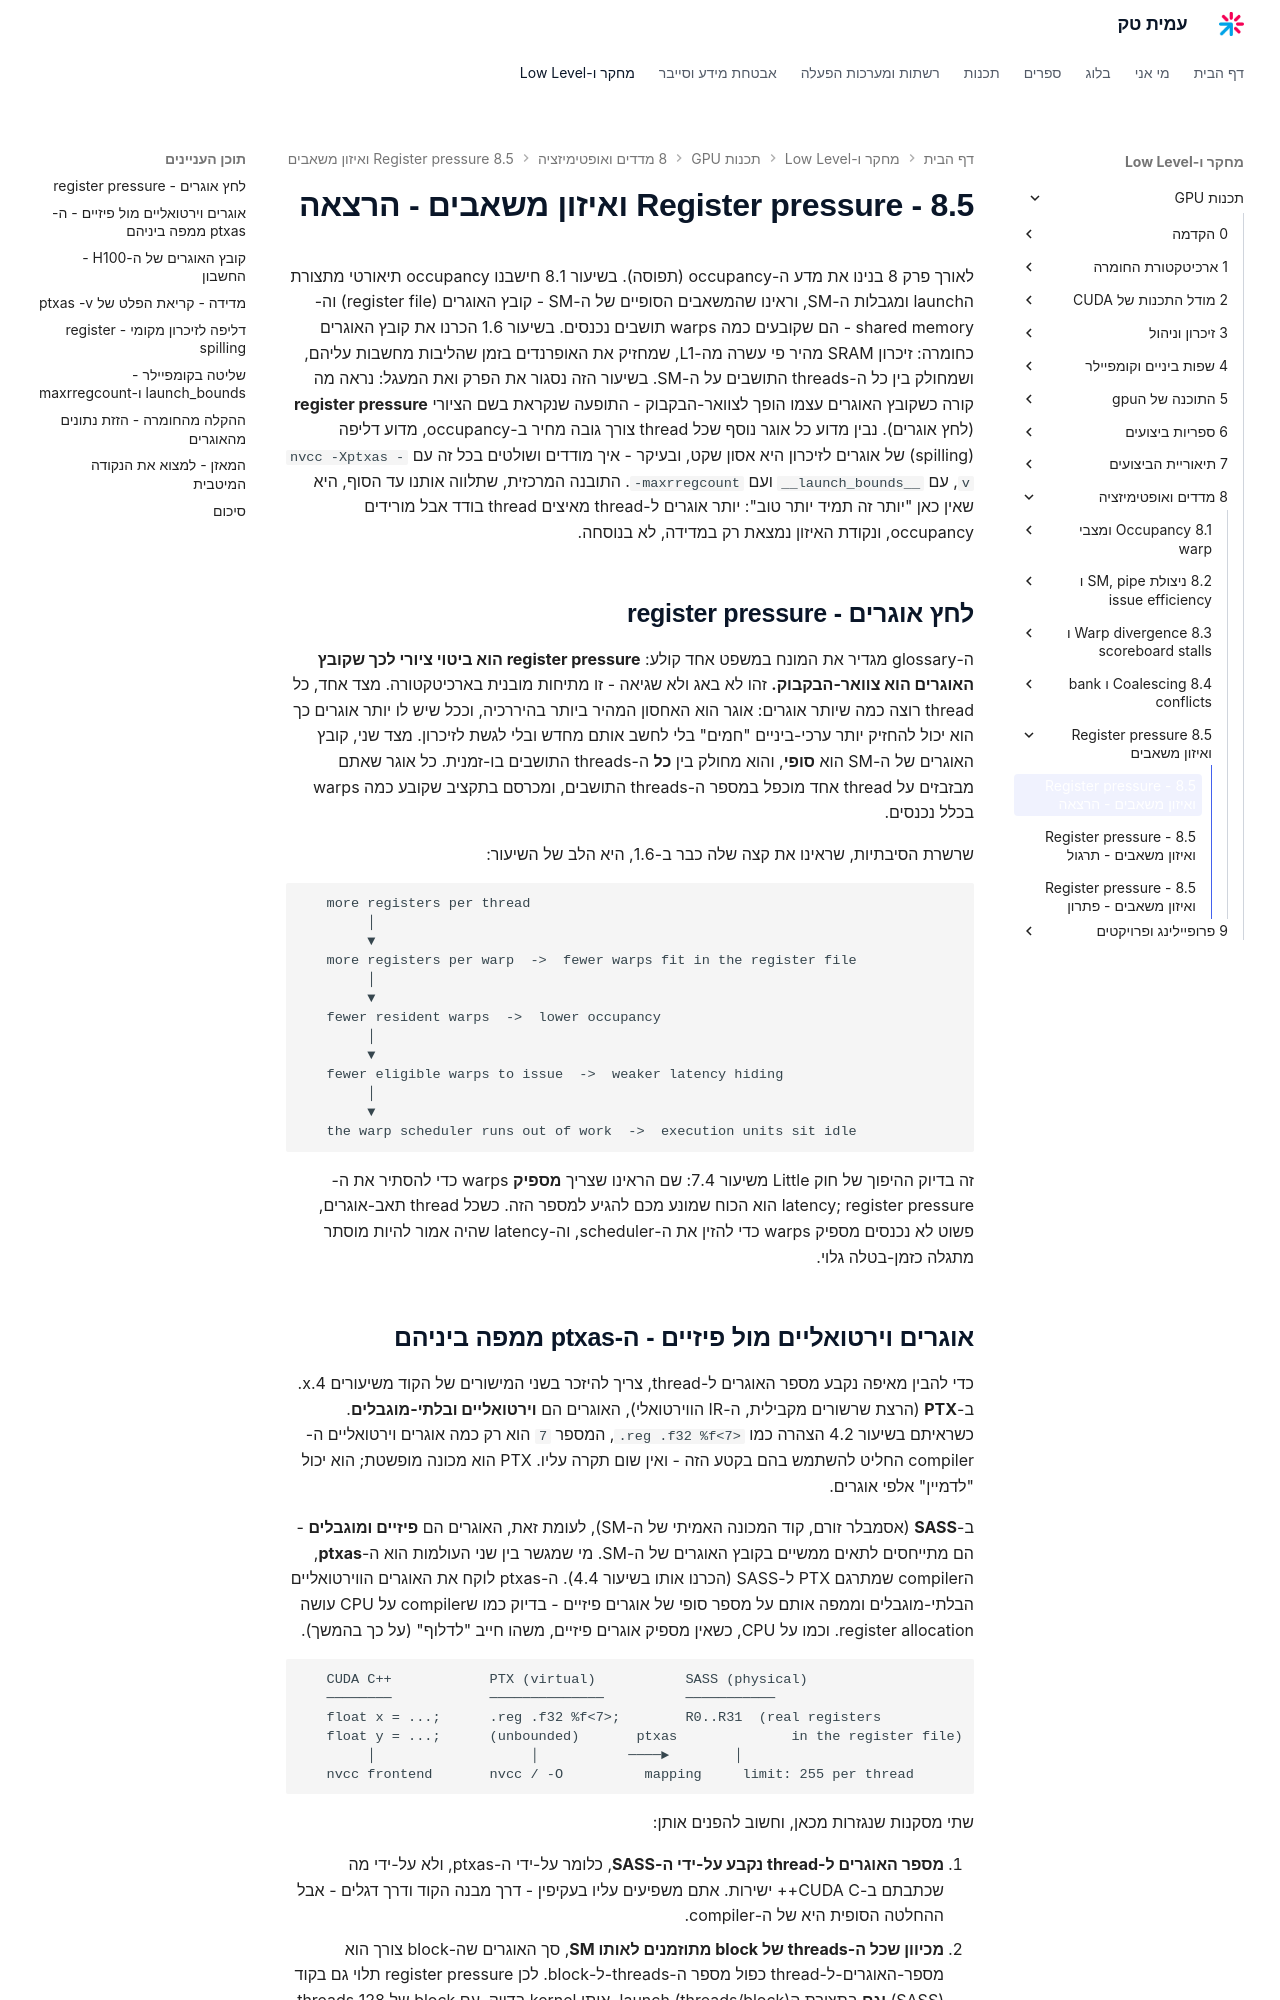

repository: AmitPinchasi/amittech · page: תכנות-GPU/8 - מדדים ואופטימיזציה/8.5 - Register pressure ואיזון משאבים/8.5 - Register pressure ואיזון משאבים - הרצאה/index.html · generator: mkdocs

לאורך פרק 8 בנינו את מדע ה-occupancy (תפוסה). בשיעור 8.1 חישבנו occupancy תיאורטי מתצורת הlaunch ומגבלות ה-SM, וראינו שהמשאבים הסופיים של ה-SM - קובץ האוגרים (register file) וה-shared memory - הם שקובעים כמה warps תושבים נכנסים. בשיעור 1.6 הכרנו את קובץ האוגרים כחומרה: זיכרון SRAM מהיר פי עשרה מה-L1, שמחזיק את האופרנדים בזמן שהליבות מחשבות עליהם, ושמחולק בין כל ה-threads התושבים על ה-SM. בשיעור הזה נסגור את הפרק ואת המעגל: נראה מה קורה כשקובץ האוגרים עצמו הופך לצוואר-הבקבוק - התופעה שנקראת בשם הציורי **register pressure** (לחץ אוגרים). נבין מדוע כל אוגר נוסף שכל thread צורך גובה מחיר ב-occupancy, מדוע דליפה (spilling) של אוגרים לזיכרון היא אסון שקט, ובעיקר - איך מודדים ושולטים בכל זה עם `nvcc -Xptxas -v`, עם `__launch_bounds__` ועם `-maxrregcount`. התובנה המרכזית, שתלווה אותנו עד הסוף, היא שאין כאן "יותר זה תמיד יותר טוב": יותר אוגרים ל-thread מאיצים thread בודד אבל מורידים occupancy, ונקודת האיזון נמצאת רק במדידה, לא בנוסחה.

## לחץ אוגרים - register pressure

ה-glossary מגדיר את המונח במשפט אחד קולע: **register pressure הוא ביטוי ציורי לכך שקובץ האוגרים הוא צוואר-הבקבוק.** זהו לא באג ולא שגיאה - זו מתיחות מובנית בארכיטקטורה. מצד אחד, כל thread רוצה כמה שיותר אוגרים: אוגר הוא האחסון המהיר ביותר בהיררכיה, וככל שיש לו יותר אוגרים כך הוא יכול להחזיק יותר ערכי-ביניים "חמים" בלי לחשב אותם מחדש ובלי לגשת לזיכרון. מצד שני, קובץ האוגרים של ה-SM הוא **סופי**, והוא מחולק בין **כל** ה-threads התושבים בו-זמנית. כל אוגר שאתם מבזבזים על thread אחד מוכפל במספר ה-threads התושבים, ומכרסם בתקציב שקובע כמה warps בכלל נכנסים.

שרשרת הסיבתיות, שראינו את קצה שלה כבר ב-1.6, היא הלב של השיעור:

```text
   more registers per thread
        │
        ▼
   more registers per warp  ->  fewer warps fit in the register file
        │
        ▼
   fewer resident warps  ->  lower occupancy
        │
        ▼
   fewer eligible warps to issue  ->  weaker latency hiding
        │
        ▼
   the warp scheduler runs out of work  ->  execution units sit idle
```

זה בדיוק ההיפוך של חוק Little משיעור 7.4: שם הראינו שצריך **מספיק** warps כדי להסתיר את ה-latency; register pressure הוא הכוח שמונע מכם להגיע למספר הזה. כשכל thread תאב-אוגרים, פשוט לא נכנסים מספיק warps כדי להזין את ה-scheduler, וה-latency שהיה אמור להיות מוסתר מתגלה כזמן-בטלה גלוי.
